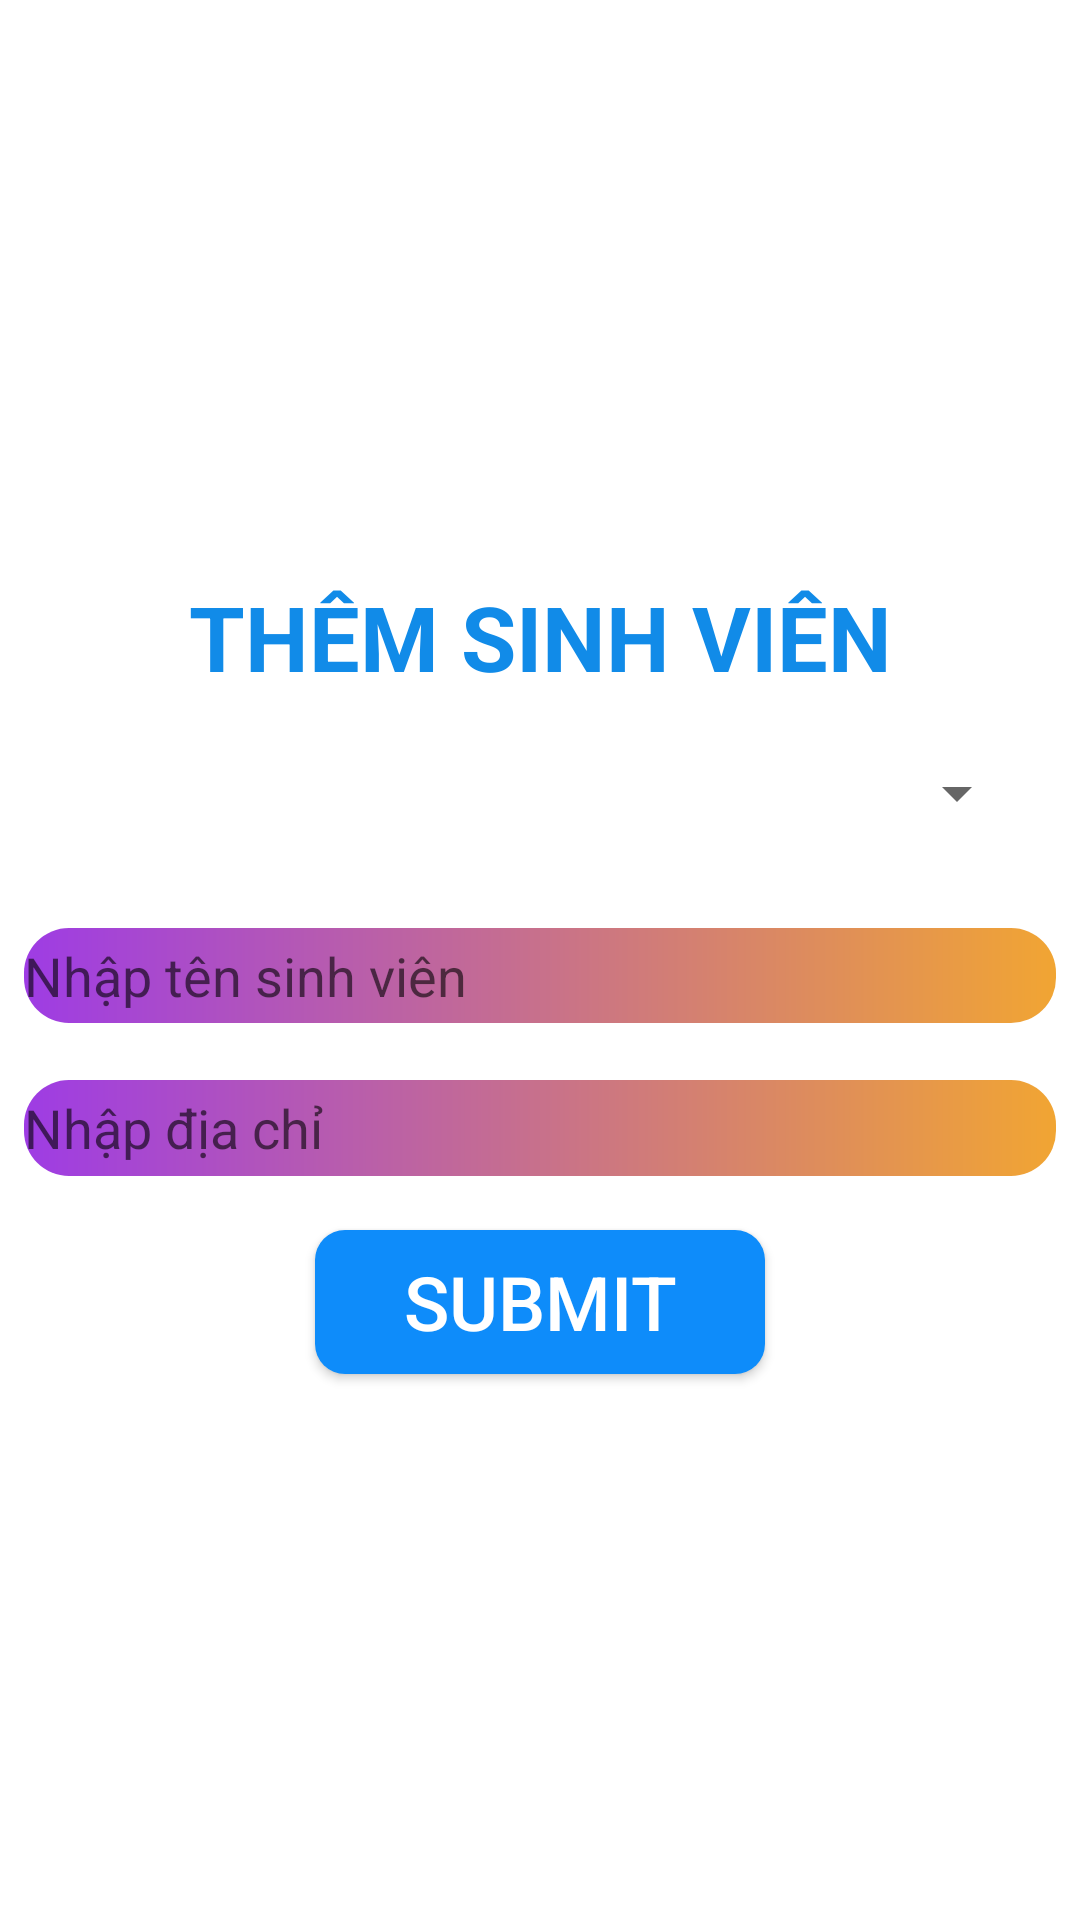

Android layout source for this screen:
<!-- AndroidManifest.xml: application theme Theme.Lab5_ph32598 -->
<!-- res/layout/activity_bai1.xml -->
<?xml version="1.0" encoding="utf-8"?>
<androidx.constraintlayout.widget.ConstraintLayout xmlns:android="http://schemas.android.com/apk/res/android"
    xmlns:app="http://schemas.android.com/apk/res-auto"
    xmlns:tools="http://schemas.android.com/tools"
    android:layout_width="match_parent"
    android:layout_height="match_parent"
    tools:context=".lab5.bai1">

    <Spinner
        android:id="@+id/spn"
        android:layout_width="0dp"
        android:layout_height="0dp"
        android:layout_marginStart="17dp"
        android:layout_marginEnd="17dp"
        android:layout_marginBottom="29dp"
        app:layout_constraintBottom_toTopOf="@+id/edt1"
        app:layout_constraintEnd_toEndOf="parent"
        app:layout_constraintStart_toStartOf="parent"
        app:layout_constraintTop_toBottomOf="@+id/tv1" />

    <TextView
        android:id="@+id/tv1"
        android:layout_width="wrap_content"
        android:layout_height="wrap_content"
        android:layout_marginTop="192dp"
        android:layout_marginBottom="16dp"
        android:text="THÊM SINH VIÊN"
        android:textColor="#118BE8"
        android:textSize="30sp"
        android:textStyle="bold"
        app:layout_constraintBottom_toTopOf="@+id/spn"
        app:layout_constraintEnd_toEndOf="parent"
        app:layout_constraintStart_toStartOf="parent"
        app:layout_constraintTop_toTopOf="parent" />

    <EditText
        android:id="@+id/edt1"
        android:layout_width="0dp"
        android:layout_height="0dp"
        android:layout_marginStart="8dp"
        android:layout_marginEnd="8dp"
        android:layout_marginBottom="19dp"
        android:background="@drawable/vienedt"
        android:ems="10"
        android:hint="Nhập tên sinh viên"
        android:inputType="text"
        android:text=""
        app:layout_constraintBottom_toTopOf="@+id/edt2"
        app:layout_constraintEnd_toEndOf="parent"
        app:layout_constraintStart_toStartOf="parent"
        app:layout_constraintTop_toBottomOf="@+id/spn" />

    <EditText
        android:id="@+id/edt2"
        android:layout_width="0dp"
        android:layout_height="0dp"
        android:layout_marginStart="8dp"
        android:layout_marginEnd="8dp"
        android:layout_marginBottom="18dp"
        android:background="@drawable/vienedt"
        android:ems="10"
        android:hint="Nhập địa chỉ"
        android:inputType="text"
        android:text=""
        app:layout_constraintBottom_toTopOf="@+id/btn1"
        app:layout_constraintEnd_toEndOf="parent"
        app:layout_constraintStart_toStartOf="parent"
        app:layout_constraintTop_toBottomOf="@+id/edt1" />

    <Button
        android:id="@+id/btn1"
        android:layout_width="150dp"
        android:layout_height="wrap_content"
        android:layout_marginBottom="182dp"
        android:background="@drawable/vienbutton"
        android:text="Submit"
        android:textColor="@color/white"
        android:textSize="25sp"
        app:layout_constraintBottom_toBottomOf="parent"
        app:layout_constraintEnd_toEndOf="parent"
        app:layout_constraintStart_toStartOf="parent"
        app:layout_constraintTop_toBottomOf="@+id/edt2" />

</androidx.constraintlayout.widget.ConstraintLayout>
<!-- resources referenced by this layout -->
<resources>
  <!-- drawable vienbutton (drawable) -->
  <?xml version="1.0" encoding="utf-8"?>
  <shape xmlns:android="http://schemas.android.com/apk/res/android">
    <solid android:color="#0E8CFA"
        ></solid>
      <stroke android:color="@color/black"
  
           android:width="0dp"></stroke>
    <corners android:radius="10dp"></corners>
  </shape >
  <!-- drawable vienedt (drawable) -->
  <?xml version="1.0" encoding="utf-8"?>
  <shape xmlns:android="http://schemas.android.com/apk/res/android">
   <stroke android:color="@color/white"
           android:width="0dp"></stroke>
      <gradient android:startColor="#9E3CE4"
  
          android:endColor="#F1A533"></gradient>
      <corners android:radius="15dp"></corners>
  </shape>
  <style name="Theme.Lab5_ph32598" parent="Theme.MaterialComponents.DayNight.NoActionBar">
  
  
  
  
  
  
  
  
  
          <item name="android:windowAnimationStyle">@style/Myanimation</item>
      </style>
  <style name="Myanimation" parent="Theme.MaterialComponents.DayNight.NoActionBar">
          <item name="android:activityOpenEnterAnimation">@anim/bai7_3</item>
          <item name="android:activityCloseEnterAnimation">@anim/bai7_3</item>
          <item name="android:activityOpenExitAnimation">@anim/bai7_3_false_out</item>
          <item name="android:activityCloseExitAnimation">@anim/bai7_3_false_out</item>
      </style>
  <!-- not gathered from this repository: default colours our renderer supplied (Android Studio template values) -->
  <color name="black">#FF000000</color>
  <color name="white">#FFFFFFFF</color>
</resources>
